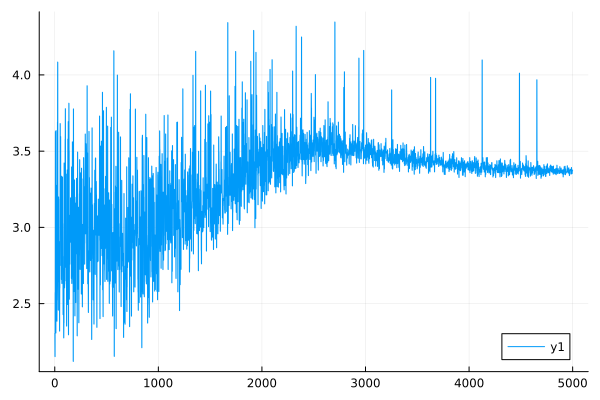

Data behind this chart, as committed beside it:
0	2.303772201737771
1	2.302
2	2.154
3	2.152
4	2.573
5	2.571
6	3.628
7	3.626
8	2.48
9	2.479
10	2.308
11	2.307
12	3.635
13	3.633
14	2.563
15	2.561
16	2.865
17	2.863
18	3.276
19	3.273
20	2.386
21	2.385
22	2.525
23	2.523
24	2.615
25	2.614
26	3.691
27	3.688
28	4.084
29	4.082
30	2.713
31	2.711
32	3.119
33	3.116
34	2.459
35	2.457
36	3.2
37	3.198
38	2.643
39	2.642
40	2.677
41	2.675
42	2.676
43	2.675
44	2.906
45	2.904
46	2.321
47	2.32
48	2.604
49	2.602
50	3.186
51	3.184
52	3.681
53	3.678
54	3.381
55	3.378
56	3.596
57	3.595
58	3.052
59	3.05
60	2.751
... 4,940 more rows
